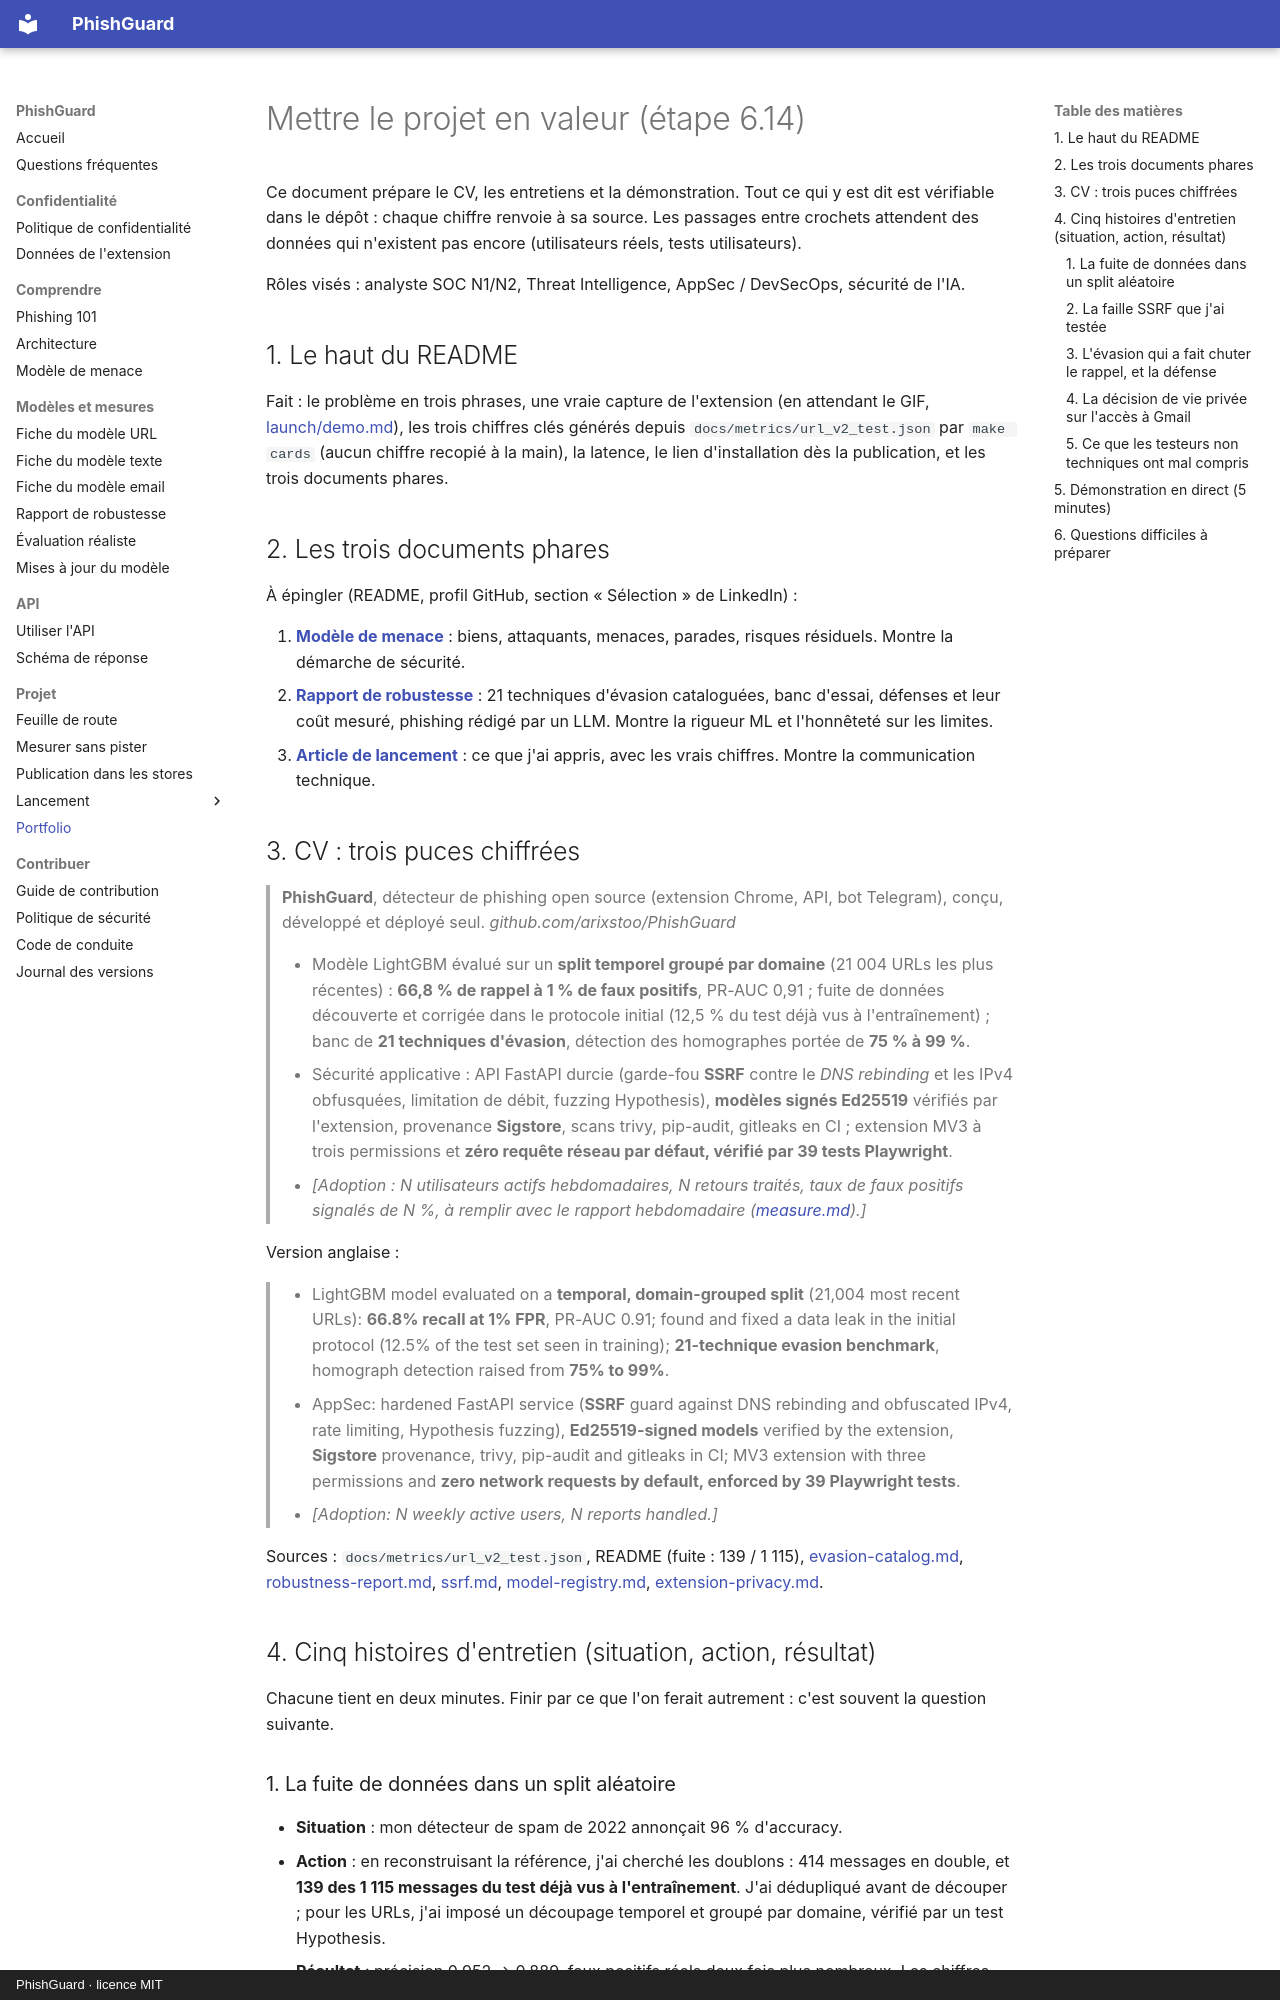

repository: arixstoo/PhishGuard · page: portfolio/index.html · generator: mkdocs · copyright: PhishGuard · licence MIT

# Mettre le projet en valeur (étape 6.14)

Ce document prépare le CV, les entretiens et la démonstration. Tout ce qui y est dit est
vérifiable dans le dépôt : chaque chiffre renvoie à sa source. Les passages entre crochets
attendent des données qui n'existent pas encore (utilisateurs réels, tests utilisateurs).

Rôles visés : analyste SOC N1/N2, Threat Intelligence, AppSec / DevSecOps, sécurité de l'IA.

## 1. Le haut du README

Fait : le problème en trois phrases, une vraie capture de l'extension (en attendant le GIF,
[launch/demo.md](launch/demo.md)), les trois chiffres clés générés depuis
`docs/metrics/url_v2_test.json` par `make cards` (aucun chiffre recopié à la main), la
latence, le lien d'installation dès la publication, et les trois documents phares.

## 2. Les trois documents phares

À épingler (README, profil GitHub, section « Sélection » de LinkedIn) :

1. **[Modèle de menace](threat-model.md)** : biens, attaquants, menaces, parades, risques
   résiduels. Montre la démarche de sécurité.
2. **[Rapport de robustesse](robustness-report.md)** : 21 techniques d'évasion cataloguées,
   banc d'essai, défenses et leur coût mesuré, phishing rédigé par un LLM. Montre la
   rigueur ML et l'honnêteté sur les limites.
3. **[Article de lancement](launch/article.md)** : ce que j'ai appris, avec les vrais
   chiffres. Montre la communication technique.

## 3. CV : trois puces chiffrées

> **PhishGuard**, détecteur de phishing open source (extension Chrome, API, bot Telegram),
> conçu, développé et déployé seul. *github.com/arixstoo/PhishGuard*
>
> - Modèle LightGBM évalué sur un **split temporel groupé par domaine** (21 004 URLs les
>   plus récentes) : **66,8 % de rappel à 1 % de faux positifs**, PR-AUC 0,91 ; fuite de
>   données découverte et corrigée dans le protocole initial (12,5 % du test déjà vus à
>   l'entraînement) ; banc de **21 techniques d'évasion**, détection des homographes portée
>   de **75 % à 99 %**.
> - Sécurité applicative : API FastAPI durcie (garde-fou **SSRF** contre le *DNS rebinding*
>   et les IPv4 obfusquées, limitation de débit, fuzzing Hypothesis), **modèles signés
>   Ed25519** vérifiés par l'extension, provenance **Sigstore**, scans trivy, pip-audit,
>   gitleaks en CI ; extension MV3 à trois permissions et **zéro requête réseau par défaut,
>   vérifié par 39 tests Playwright**.
> - *[Adoption : N utilisateurs actifs hebdomadaires, N retours traités, taux de faux
>   positifs signalés de N %, à remplir avec le rapport hebdomadaire
>   ([measure.md](measure.md)).]*

Version anglaise :

> - LightGBM model evaluated on a **temporal, domain-grouped split** (21,004 most recent
>   URLs): **66.8% recall at 1% FPR**, PR-AUC 0.91; found and fixed a data leak in the
>   initial protocol (12.5% of the test set seen in training); **21-technique evasion
>   benchmark**, homograph detection raised from **75% to 99%**.
> - AppSec: hardened FastAPI service (**SSRF** guard against DNS rebinding and obfuscated
>   IPv4, rate limiting, Hypothesis fuzzing), **Ed25519-signed models** verified by the
>   extension, **Sigstore** provenance, trivy, pip-audit and gitleaks in CI; MV3 extension
>   with three permissions and **zero network requests by default, enforced by 39
>   Playwright tests**.
> - *[Adoption: N weekly active users, N reports handled.]*

Sources : `docs/metrics/url_v2_test.json`, README (fuite : 139 / 1 115), 
[evasion-catalog.md](evasion-catalog.md), [robustness-report.md](robustness-report.md),
[ssrf.md](ssrf.md), [model-registry.md](model-registry.md),
[extension-privacy.md](extension-privacy.md).

## 4. Cinq histoires d'entretien (situation, action, résultat)

Chacune tient en deux minutes. Finir par ce que l'on ferait autrement : c'est souvent la
question suivante.
